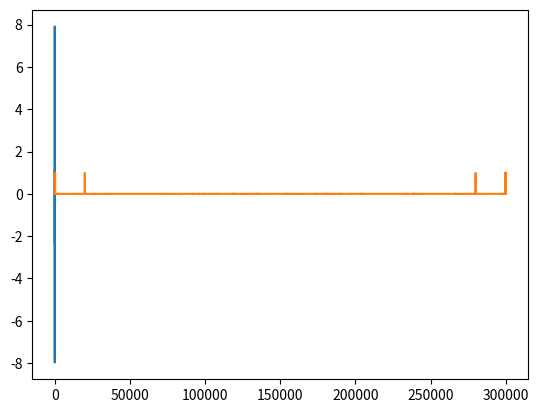

This figure's Python source:
import numpy as np
import matplotlib.pyplot as plt


def fct(x, f):

    return np.sin(2*np.pi*x*f) + np.sin(2*np.pi*x*f*20) + np.sin(2*np.pi*x*f*2000) + np.random.uniform(-5, 5, x.size)


def fct2(x):

    return np.cos(2*np.pi*50*x)


def triangle(x):

    y = []

    for i in x:

        if 3 <= i < 4:

            y.append(1-(i-3))
        else:

            y.append(0)

    return y


def porte(x):

    y = []

    for i in x:

        if 3 <= i < 4:

            y.append(1)

        else:
            y.append(0)
    return y


n = 1
N = 300000
f = 10
a = np.linspace(0, n, N, endpoint=True)
plt.plot(a, fct(a, f))
plt.show()
h = n/N
yf = 4*abs(np.fft.fft(fct(a, f), N))**2/N**2

# get amplitude spectrum
freq = np.linspace(0.0, 1/h, N)  # get freq axis

# plot the amp spectrum

plt.plot(freq, yf)
plt.show()